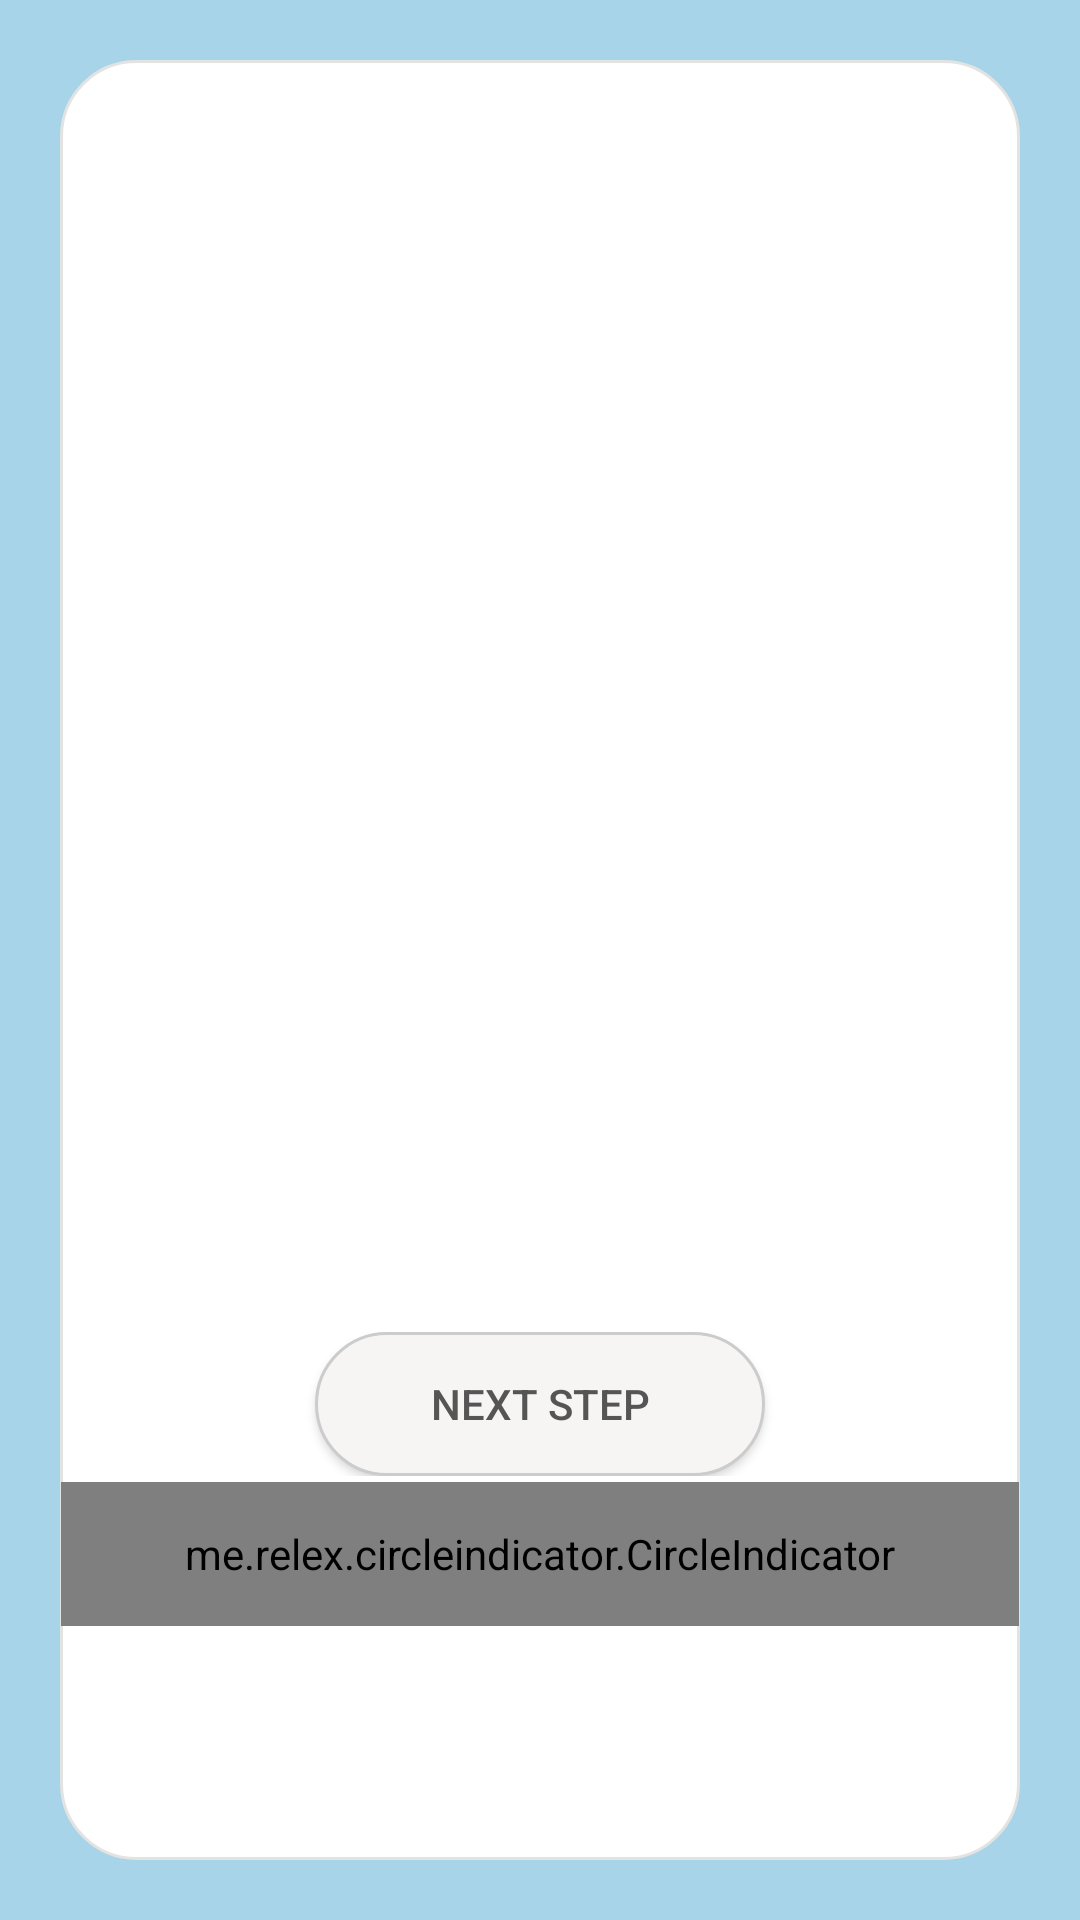

Reconstruct the res/layout file that produces this screen, plus the resources it refers to.
<!-- AndroidManifest.xml: application theme AppTheme -->
<!-- res/layout/activity_guide.xml -->
<?xml version="1.0" encoding="utf-8"?>
<LinearLayout xmlns:android="http://schemas.android.com/apk/res/android"
    android:orientation="vertical" android:layout_width="match_parent"
    android:background="#a8d4e9"
    android:layout_height="match_parent">
    <FrameLayout
        android:background="@drawable/layoutboard"
        android:layout_margin="20dp"
        android:paddingTop="30dp"
        android:paddingBottom="30dp"
        android:layout_width="match_parent"
        android:layout_height="match_parent">


        <FrameLayout
            android:layout_width="wrap_content"
            android:layout_height="wrap_content"
            android:layout_gravity="center">

            <android.support.v4.view.ViewPager
                android:id="@+id/viewpager"
                android:layout_width="match_parent"
                android:layout_height="match_parent" />
            <LinearLayout
                android:layout_width="match_parent"
                android:layout_height="wrap_content"
                android:layout_marginBottom="98dp"
                android:gravity="center"
                android:layout_gravity="bottom"
                >
                <Button
                    android:id="@+id/next"
                    android:layout_width="150dp"
                    android:layout_height="wrap_content"
                    android:background="@drawable/ring"
                    android:text="@string/next"
                    android:textColor="#555"/>
            </LinearLayout>
            <me.relex.circleindicator.CircleIndicator
                android:id="@+id/indicator"
                android:layout_width="match_parent"
                android:layout_height="48dp"
                android:layout_gravity="bottom"
                android:layout_marginBottom="48dp" />
        </FrameLayout>
    </FrameLayout>
</LinearLayout>
<!-- resources referenced by this layout -->
<resources>
  <!-- drawable layoutboard (drawable) -->
  <?xml version="1.0" encoding="utf-8"?>
  <shape xmlns:android="http://schemas.android.com/apk/res/android"
      android:shape="rectangle">
      <solid android:color="#fff"/>
  
  
  
      <padding
          android:bottom="1dp"
          android:top="1dp"
          android:left="0.5dp"
          android:right="0.5dp"/>
  
      <corners
          android:bottomLeftRadius="25dp"
          android:bottomRightRadius="25dp"
          android:topLeftRadius="25dp"
          android:topRightRadius="25dp"/>
      <stroke
          android:width="1dp"
          android:color="#E3E3E1"/>
  </shape>
  <!-- drawable ring (drawable) -->
  <?xml version="1.0" encoding="utf-8"?>
  <shape xmlns:android="http://schemas.android.com/apk/res/android"
      android:shape="rectangle"
      android:useLevel="false">
      <padding
      android:left="2dp"
      android:top="1dp"
      android:right="2dp"
      android:bottom="1dp" />
      <stroke
      android:width="1dp"
      android:color="#cccccc" />
      <solid
          android:color="#f7f4f4"></solid>
      <size android:width="45dp"
      android:height="20dp" />
      <corners
          android:bottomLeftRadius="25dp"
          android:bottomRightRadius="25dp"
          android:topLeftRadius="25dp"
          android:topRightRadius="25dp"/>
  </shape>
  <string name="next" translatable="false">NEXT   STEP</string>
  <style name="AppTheme" parent="Theme.AppCompat.Light.DarkActionBar">
          
          <item name="colorPrimary">@color/colorPrimary</item>
          <item name="colorPrimaryDark">@color/colorPrimaryDark</item>
          <item name="colorAccent">@color/colorAccent</item>
      </style>
  <!-- not gathered from this repository: default colours our renderer supplied (Android Studio template values) -->
  <color name="colorPrimary">#FF6200EE</color>
  <color name="colorPrimaryDark">#FF3700B3</color>
  <color name="colorAccent">#FF03DAC5</color>
</resources>
